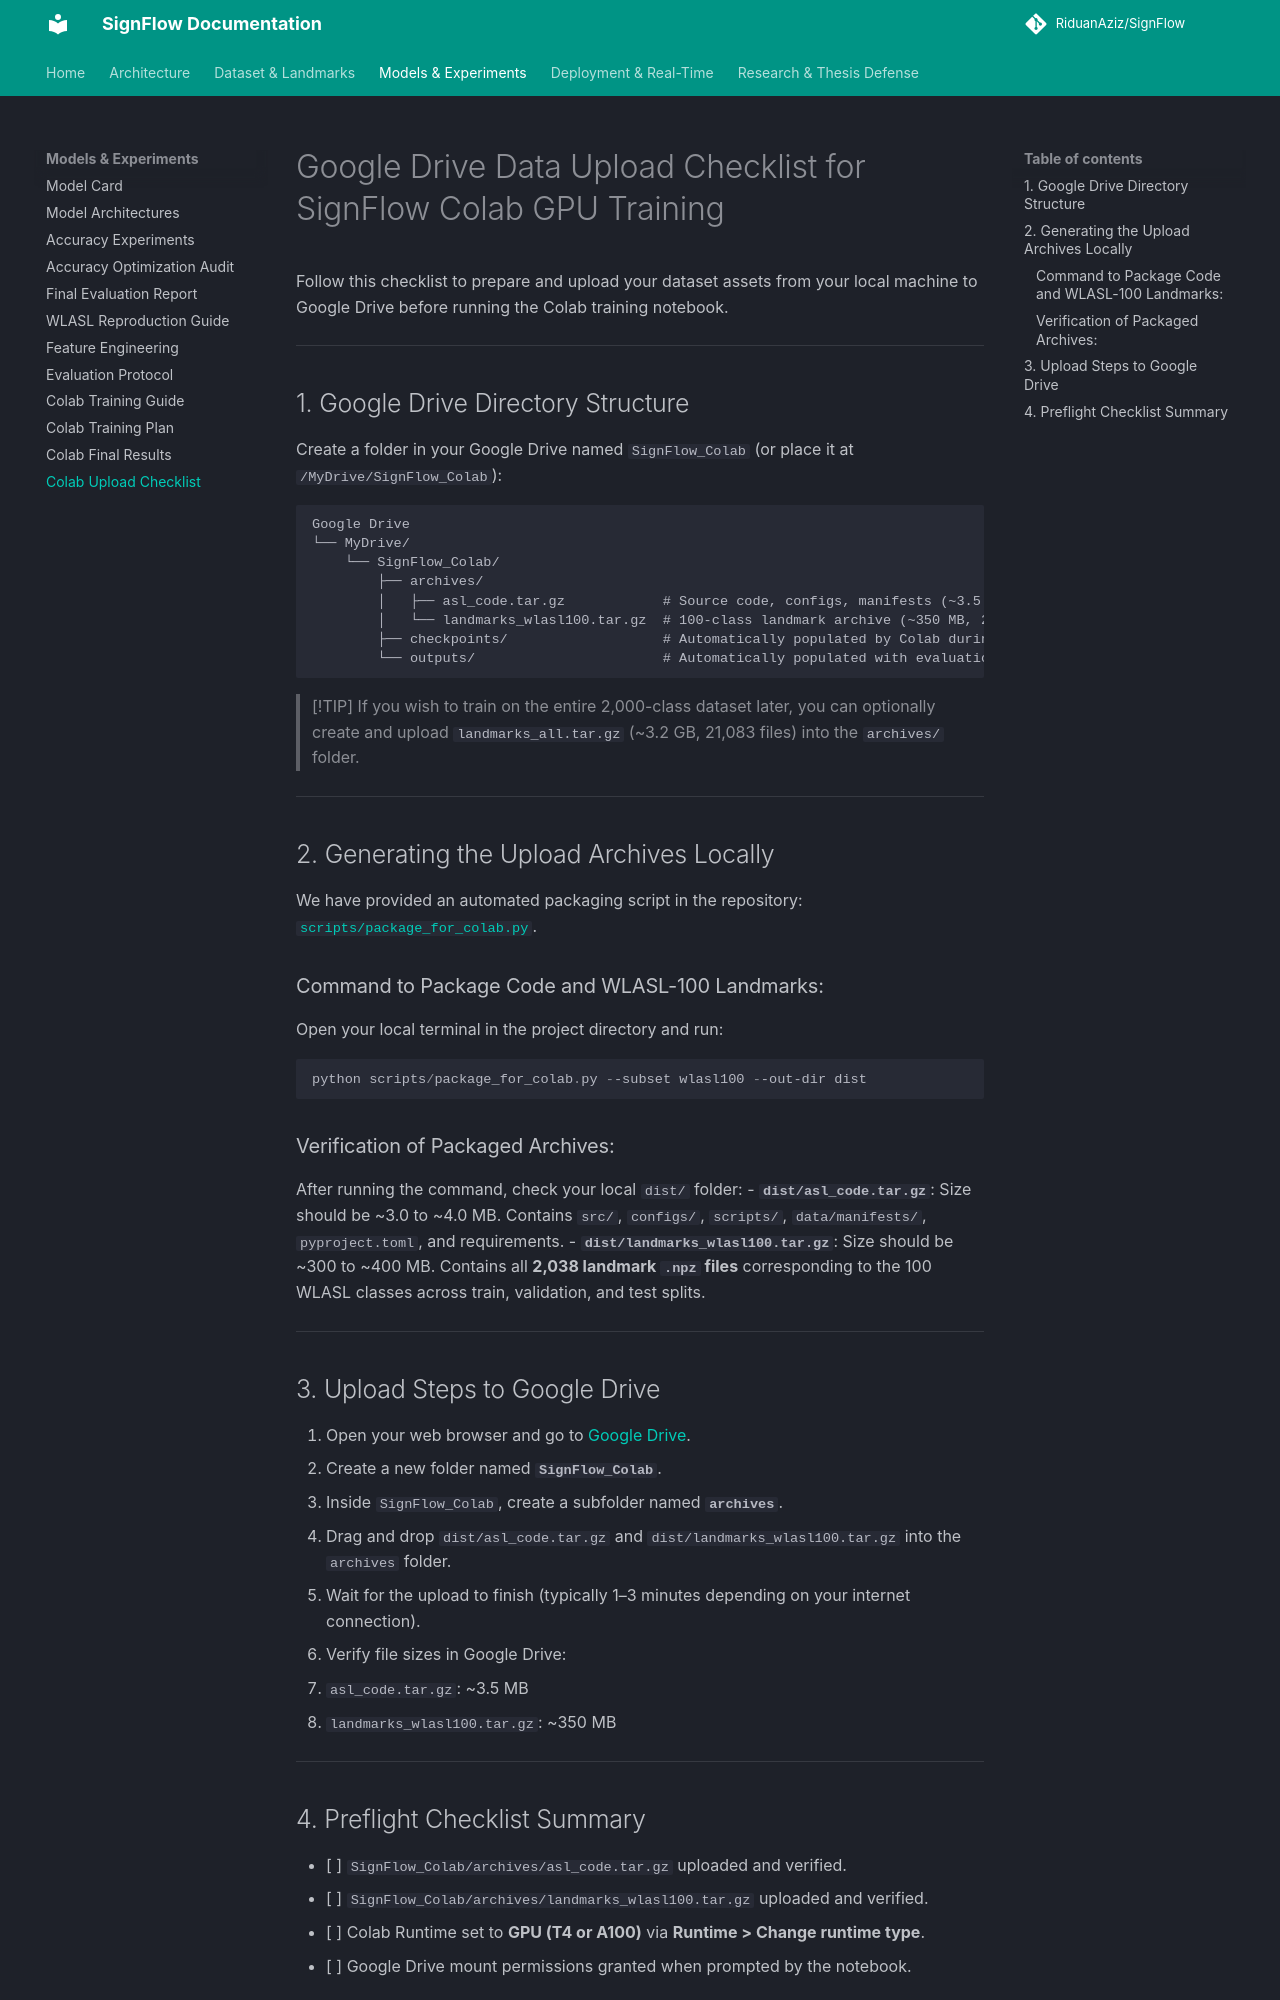

repository: RiduanAziz/Robust-Real-Time-Dynamic-Word-Level-American-Sign-Language-Recognition · page: COLAB_DATA_UPLOAD_CHECKLIST/index.html · generator: mkdocs

# Google Drive Data Upload Checklist for SignFlow Colab GPU Training

Follow this checklist to prepare and upload your dataset assets from your local machine to Google Drive before running the Colab training notebook.

---

## 1. Google Drive Directory Structure

Create a folder in your Google Drive named `SignFlow_Colab` (or place it at `/MyDrive/SignFlow_Colab`):

```
Google Drive
└── MyDrive/
    └── SignFlow_Colab/
        ├── archives/
        │   ├── asl_code.tar.gz            # Source code, configs, manifests (~3.5 MB)
        │   └── landmarks_wlasl100.tar.gz  # 100-class landmark archive (~350 MB, 2,038 files)
        ├── checkpoints/                   # Automatically populated by Colab during training
        └── outputs/                       # Automatically populated with evaluation reports
```

> [!TIP]
> If you wish to train on the entire 2,000-class dataset later, you can optionally create and upload `landmarks_all.tar.gz` (~3.2 GB, 21,083 files) into the `archives/` folder.

---

## 2. Generating the Upload Archives Locally

We have provided an automated packaging script in the repository: [`scripts/package_for_colab.py`](file:///f:/Robust-Real-Time-Dynamic-Word-Level-American-Sign-Language-Recognition/scripts/package_for_colab.py).

### Command to Package Code and WLASL-100 Landmarks:
Open your local terminal in the project directory and run:

```powershell
python scripts/package_for_colab.py --subset wlasl100 --out-dir dist
```

### Verification of Packaged Archives:
After running the command, check your local `dist/` folder:
- **`dist/asl_code.tar.gz`**: Size should be ~3.0 to ~4.0 MB. Contains `src/`, `configs/`, `scripts/`, `data/manifests/`, `pyproject.toml`, and requirements.
- **`dist/landmarks_wlasl100.tar.gz`**: Size should be ~300 to ~400 MB. Contains all **2,038 landmark `.npz` files** corresponding to the 100 WLASL classes across train, validation, and test splits.

---

## 3. Upload Steps to Google Drive

1. Open your web browser and go to [Google Drive](https://drive.google.com).
2. Create a new folder named **`SignFlow_Colab`**.
3. Inside `SignFlow_Colab`, create a subfolder named **`archives`**.
4. Drag and drop `dist/asl_code.tar.gz` and `dist/landmarks_wlasl100.tar.gz` into the `archives` folder.
5. Wait for the upload to finish (typically 1–3 minutes depending on your internet connection).
6. Verify file sizes in Google Drive:
   - `asl_code.tar.gz`: ~3.5 MB
   - `landmarks_wlasl100.tar.gz`: ~350 MB

---
